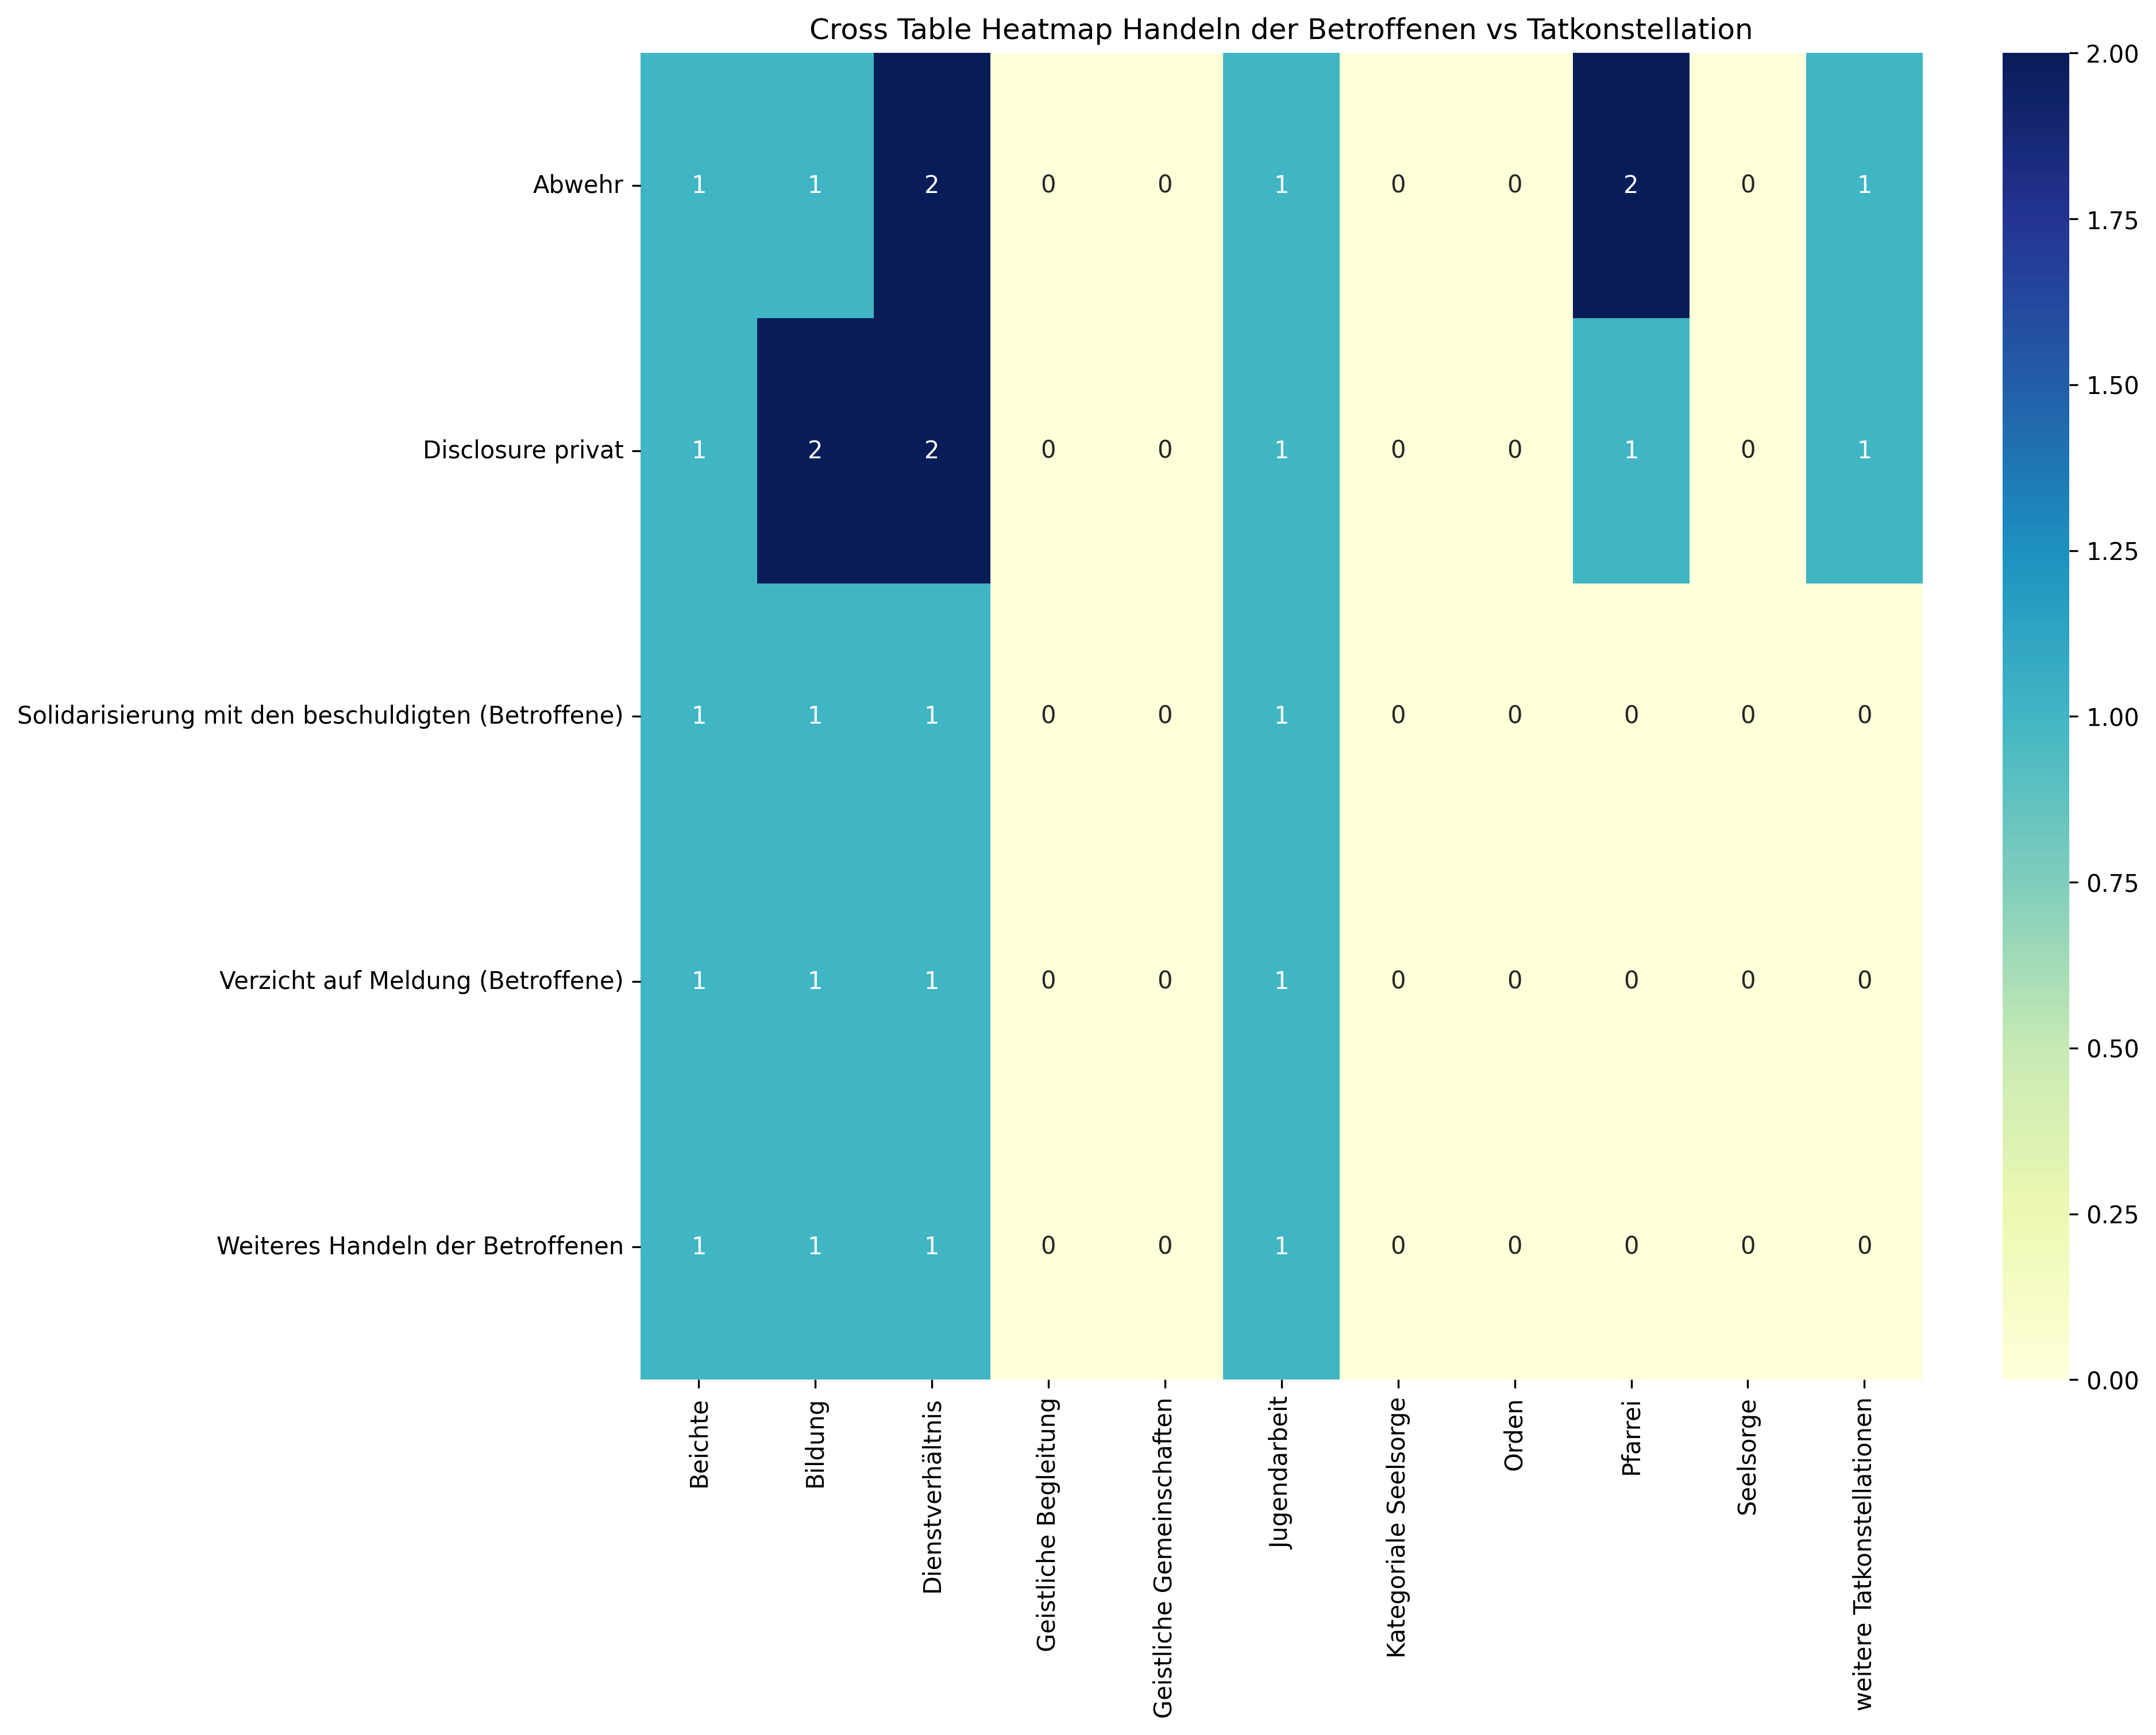

The data file committed next to this chart (first rows):
, Beichte, Bildung, Dienstverhältnis, Geistliche Begleitung, Geistliche Gemeinschaften, Jugendarbeit, Kategoriale Seelsorge, Orden, Pfarrei, Seelsorge, weitere Tatkonstellationen, Sum
Abwehr, 1, 1, 2, 0, 0, 1, 0, 0, 2, 0, 1, 8
Disclosure privat, 1, 2, 2, 0, 0, 1, 0, 0, 1, 0, 1, 8
Solidarisierung mit den beschuldigten (B…, 1, 1, 1, 0, 0, 1, 0, 0, 0, 0, 0, 4
Verzicht auf Meldung (Betroffene), 1, 1, 1, 0, 0, 1, 0, 0, 0, 0, 0, 4
Weiteres Handeln der Betroffenen, 1, 1, 1, 0, 0, 1, 0, 0, 0, 0, 0, 4
Sum, 5, 6, 7, 0, 0, 5, 0, 0, 3, 0, 2, 28
